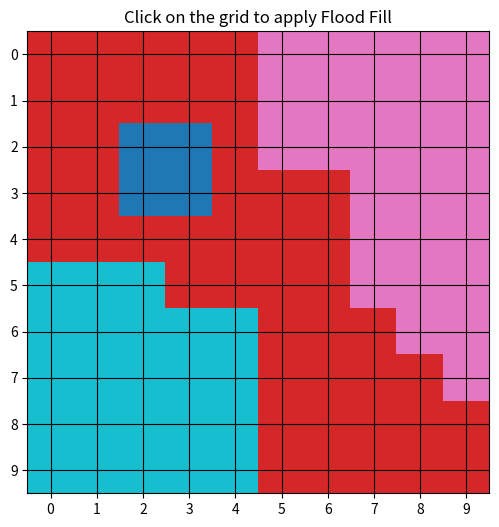

This figure's Python source:
#9_a Write a program to fill a circle using flood Fill Algorithm. 
import matplotlib.pyplot as plt

# Define a 10x10 grid using lists (no NumPy)
grid = [
    [1, 1, 1, 1, 1, 2, 2, 2, 2, 2],
    [1, 1, 1, 1, 1, 2, 2, 2, 2, 2],
    [1, 1, 0, 0, 1, 2, 2, 2, 2, 2],
    [1, 1, 0, 0, 1, 1, 1, 2, 2, 2],
    [1, 1, 1, 1, 1, 1, 1, 2, 2, 2],
    [3, 3, 3, 1, 1, 1, 1, 2, 2, 2],
    [3, 3, 3, 3, 3, 1, 1, 1, 2, 2],
    [3, 3, 3, 3, 3, 1, 1, 1, 1, 2],
    [3, 3, 3, 3, 3, 1, 1, 1, 1, 1],
    [3, 3, 3, 3, 3, 1, 1, 1, 1, 1],
]

# Get the grid size
rows, cols = len(grid), len(grid[0])

# Recursive Flood Fill function
def flood_fill(x, y, target_color, fill_color):
    # Base case: check boundaries
    if x < 0 or x >= rows or y < 0 or y >= cols:
        return
    # Stop if the color is not the target color or already filled
    if grid[x][y] != target_color or grid[x][y] == fill_color:
        return
    
    # Fill the current cell
    grid[x][y] = fill_color
    
    # Recursively fill neighboring cells (4-way connectivity)
    flood_fill(x + 1, y, target_color, fill_color)
    flood_fill(x - 1, y, target_color, fill_color)
    flood_fill(x, y + 1, target_color, fill_color)
    flood_fill(x, y - 1, target_color, fill_color)

# Function to update plot on mouse click
def on_click(event):
    if event.xdata is None or event.ydata is None:
        return  # Ignore clicks outside the grid
    
    x, y = int(event.ydata), int(event.xdata)  # Convert click coordinates to grid index
    target_color = grid[x][y]  # Get the color of the clicked cell
    fill_color = 9  # Choose a new fill color (should not be in the grid initially)

    # Apply flood fill only if the cell is not already filled
    if target_color != fill_color:
        flood_fill(x, y, target_color, fill_color)
        redraw_grid()

# Function to redraw the grid
def redraw_grid():
    plt.clf()
    plt.imshow(grid, cmap="tab10", origin="upper")
    plt.grid(visible=True, color="black")
    plt.xticks(range(cols))
    plt.yticks(range(rows))
    plt.title("Click on the grid to apply Flood Fill")
    plt.draw()

# Initialize plot
plt.figure(figsize=(6, 6))
redraw_grid()
plt.gcf().canvas.mpl_connect("button_press_event", on_click)
plt.show()
